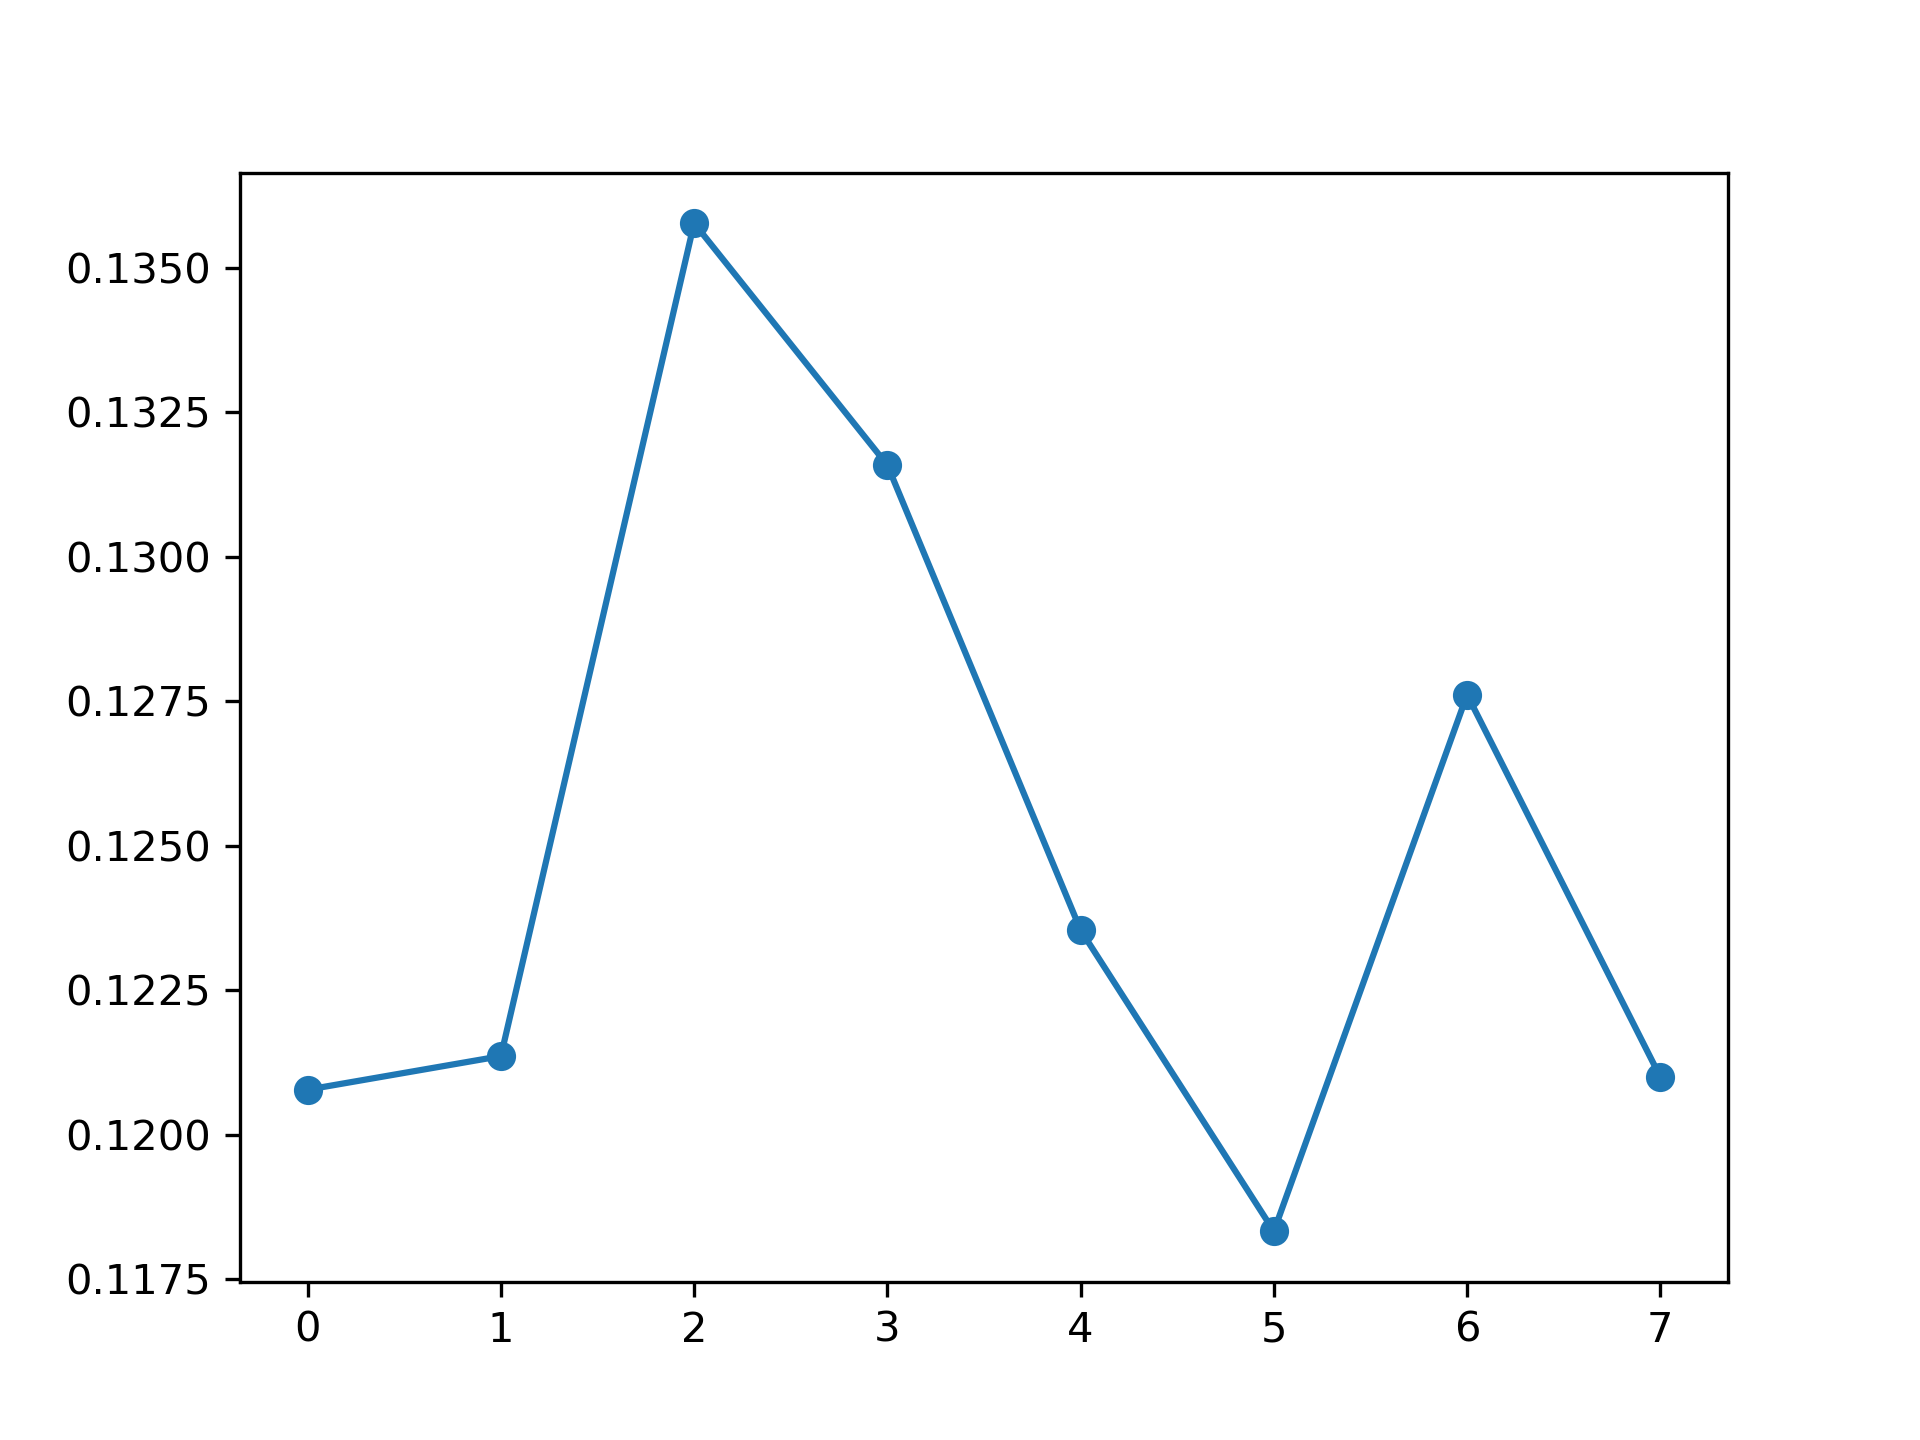

Source data for this figure (header and first rows):
, feature_name, instance_level, global_attention
0, PM_US Post, 0.1208, 0.1251
1, DEWP, 0.1214, 0.1241
2, HUMI, 0.1358, 0.1174
3, PRES, 0.1316, 0.119
4, TEMP, 0.1235, 0.1246
5, Iws, 0.1183, 0.1332
6, precipitation, 0.1276, 0.1271
7, Iprec, 0.121, 0.1295
